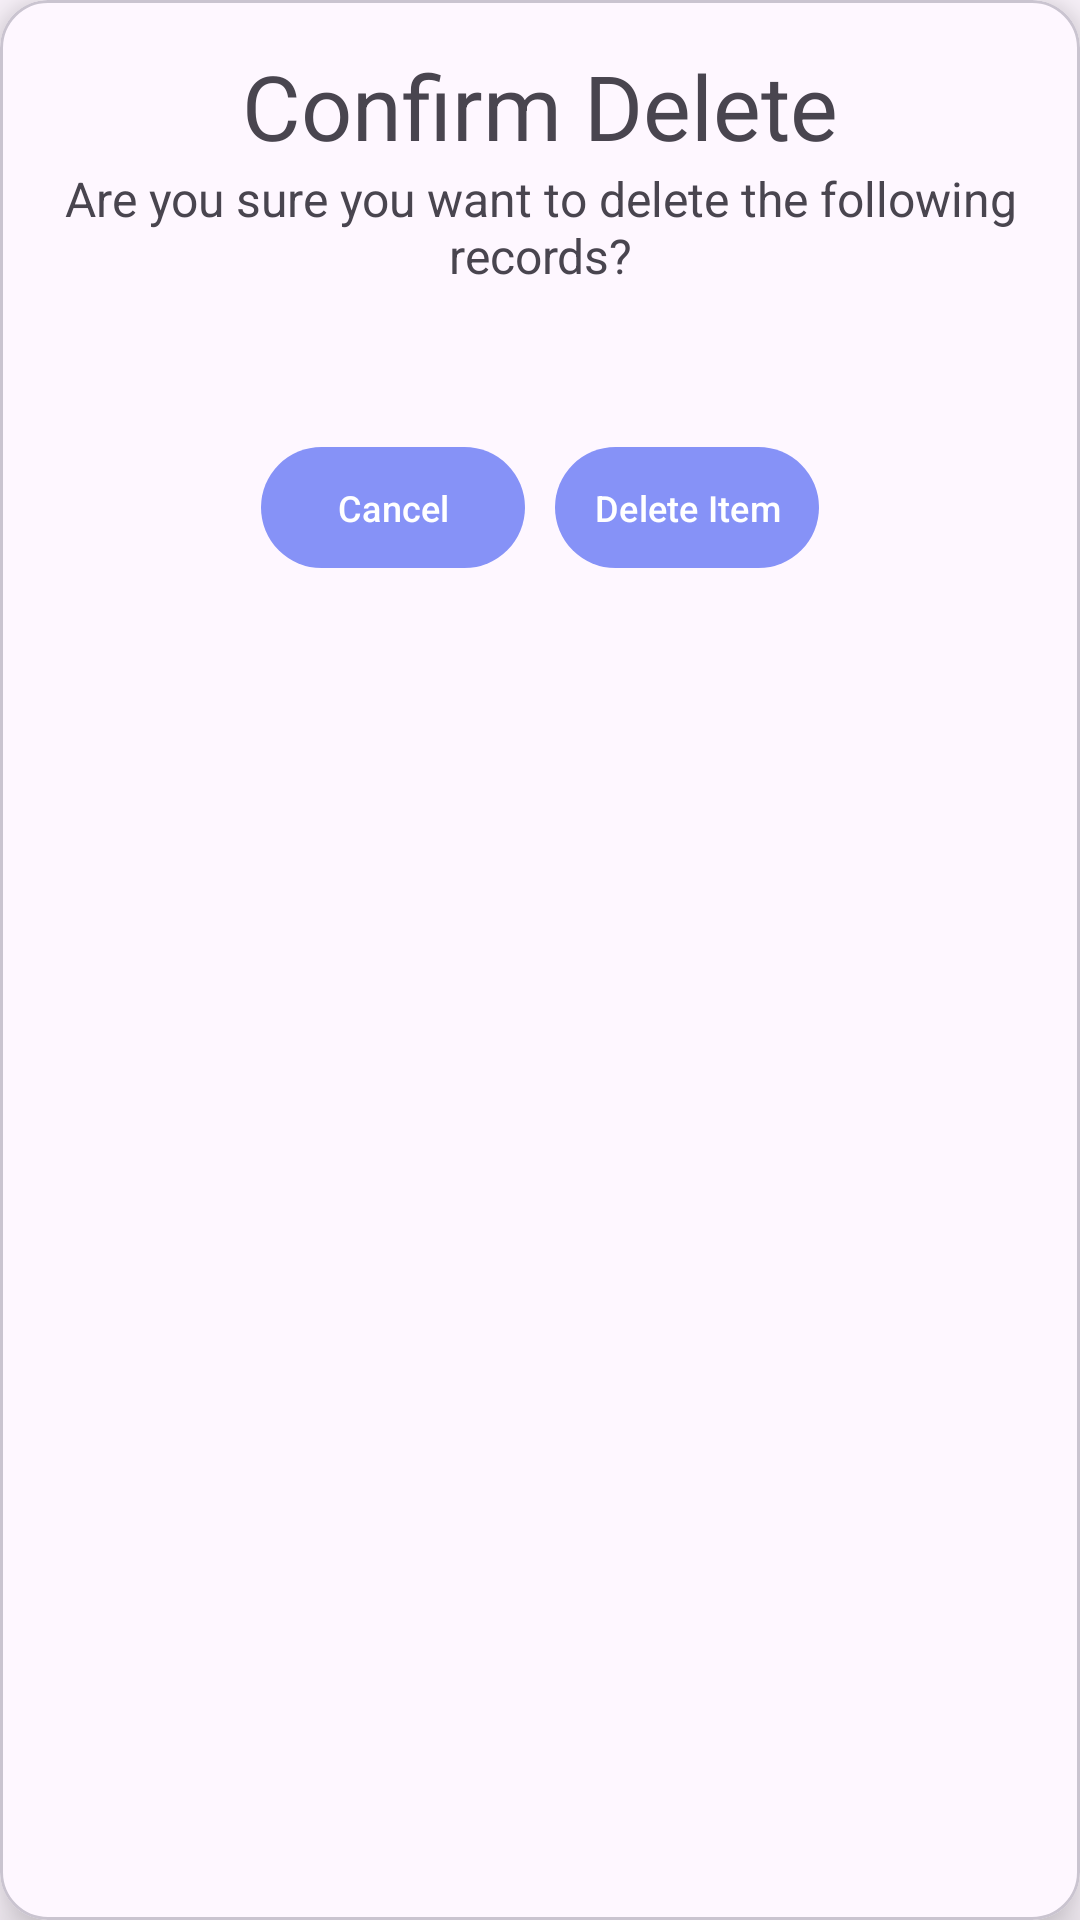

Reconstruct the res/layout file that produces this screen, plus the resources it refers to.
<!-- AndroidManifest.xml: application theme Theme.CollectionManagementSystem -->
<!-- res/layout/fragment_delete_item.xml -->
<?xml version="1.0" encoding="utf-8"?>
<com.google.android.material.card.MaterialCardView xmlns:android="http://schemas.android.com/apk/res/android"
    xmlns:app="http://schemas.android.com/apk/res-auto"
    xmlns:tools="http://schemas.android.com/tools"
    android:layout_width="wrap_content"
    android:layout_height="wrap_content"
    app:cardCornerRadius="16dp"
    app:cardElevation="10dp">

    <androidx.constraintlayout.widget.ConstraintLayout
        android:layout_width="match_parent"
        android:layout_height="match_parent"
        android:layout_margin="15dp">

        <TextView
            android:id="@+id/defaultText"
            android:layout_width="wrap_content"
            android:layout_height="wrap_content"
            android:text="Confirm Delete"
            android:textSize="30dp"
            app:layout_constraintEnd_toEndOf="parent"
            app:layout_constraintStart_toStartOf="parent"
            app:layout_constraintTop_toTopOf="parent" />

        <TextView
            android:id="@+id/questionText"
            android:layout_width="wrap_content"
            android:layout_height="wrap_content"
            android:text="Are you sure you want to delete the following records?"
            android:textSize="16dp"
            android:gravity="center_horizontal"
            app:layout_constraintEnd_toEndOf="parent"
            app:layout_constraintHorizontal_bias="0.5"
            app:layout_constraintStart_toStartOf="parent"
            app:layout_constraintTop_toBottomOf="@id/defaultText" />

        <TextView
            android:id="@+id/selectedLots"
            android:layout_width="0dp"
            android:layout_height="wrap_content"
            android:text=""
            android:gravity="center_horizontal"
            android:layout_margin="15dp"
            app:layout_constraintEnd_toEndOf="parent"
            app:layout_constraintHorizontal_bias="0.5"
            app:layout_constraintStart_toStartOf="parent"
            app:layout_constraintTop_toBottomOf="@id/questionText" />

        <LinearLayout
            android:layout_width="wrap_content"
            android:layout_height="wrap_content"
            android:orientation="horizontal"
            android:layout_margin="15dp"
            app:layout_constraintEnd_toEndOf="parent"
            app:layout_constraintStart_toStartOf="parent"
            app:layout_constraintTop_toBottomOf="@+id/selectedLots">

            <com.google.android.material.button.MaterialButton
                android:id="@+id/buttonCancel"
                android:layout_width="0dp"
                android:layout_height="match_parent"
                android:layout_marginEnd="10dp"
                android:layout_weight="1"
                android:padding="12dp"
                android:text="Cancel"
                android:textSize="12sp"/>

            <com.google.android.material.button.MaterialButton
                android:id="@+id/buttonDel"
                android:layout_width="0dp"
                android:layout_height="match_parent"
                android:layout_weight="1"
                android:padding="12dp"
                android:text="Delete Item"
                android:textSize="12sp"/>

        </LinearLayout>
    </androidx.constraintlayout.widget.ConstraintLayout>

</com.google.android.material.card.MaterialCardView>
<!-- resources referenced by this layout -->
<resources>
  <style name="Theme.CollectionManagementSystem" parent="Base.Theme.CollectionManagementSystem">
          <item name="elevationOverlayEnabled">false</item>
          <item name="colorPrimary">@color/colorPrimary</item>
  
          <item name="cardForegroundColor">?colorSurface</item>
          <item name="android:statusBarColor">@color/black</item>
      </style>
  <style name="Base.Theme.CollectionManagementSystem" parent="Theme.Material3.DayNight.NoActionBar">
          
      </style>
  <color name="colorPrimary">#8692f7</color>
  <color name="black">#FF000000</color>
</resources>
